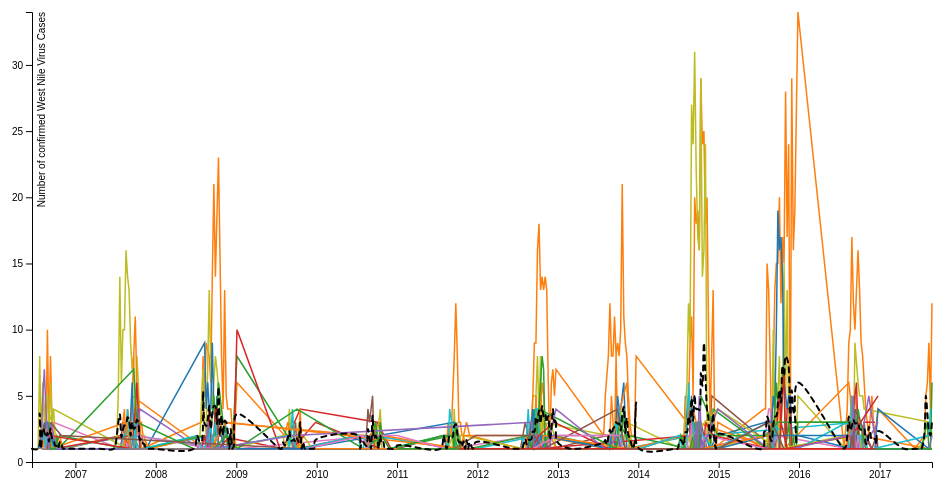
D3 v5 page, settled after 360 driven frames (6 s of simulated time); the page loaded 1 data file(s).


    var margin = {top: 20, right: 20, bottom: 30, left: 40},
      width = 960 - margin.left - margin.right,
      height = 500 - margin.top - margin.bottom;

      // append the svg object to the body of the page
      // append a 'group' element to 'svg'
      // moves the 'group' element to the top left margin
      var svg = d3.select("body").append("svg")
        .attr("width", width + margin.left + margin.right)
        .attr("height", height + margin.top + margin.bottom)
        .append("g")
        .attr("transform",
            "translate(" + margin.left + "," + margin.top + ")");

  //d3.timeParse
  //%U = week of the year
  //%Y = year
  var parseTime = d3.timeParse("%Y %U");

  var x = d3.scaleTime().range([0, width]),
      y = d3.scaleLinear().range([height, 0]),
      z = d3.scaleOrdinal(d3.schemeCategory10);

  //d3.line
  //TODO define the line functions
  var line = d3.line()
  .curve(d3.curveLinear)
  .x(d => x(d.date))
  .y(d => y(d.cases));

  var averageline = d3.line()
  .curve(d3.curveCatmullRom)
  .x(d => x(d.value.date))
  .y(d => y(d.value.mean));

  data = d3.csv("wnvhumancases.csv").then(data => {
      data.forEach(d => {
        d.date = parseTime(d.Year + ' ' + d["Week Reported"]);
        d.cases = +d["Positive Cases"];
      });

//console.log(data)
// group by county
      var counties = d3.nest()
      .key(d => d.County)
      .entries(data);
//console.log(counties)
// Average per county
      var average = d3.nest()
      .key(d => d.date)
      .rollup(v => {
        return {
          date: v[0].date,
          mean: d3.mean(v, d => d.cases)
        }
      })
      .entries(data);

//console.log(average)

      average.sort((a, b) => d3.ascending(a.value.date, b.value.date));

      x.domain(d3.extent(data, d => d.date));
      y.domain([0,d3.max(counties, c => d3.max(c.values, d => d.cases))]);
      z.domain(counties.map(c =>  c.key));

      svg.append("g")
          .attr("class", "axis axis--x")
          .attr("transform", "translate(0," + height + ")")
          .call(d3.axisBottom(x));

          svg.append("g")
          .attr("class", "axis axis--y")
          .call(d3.axisLeft(y))
          .append("text")
              .attr("transform", "rotate(-90)")
              .attr("y", 6)
              .attr("dy", "0.71em")
              .attr("fill", "#000")
              .text("Number of confirmed West Nile Virus Cases");

      var county = svg.selectAll(".county")
          .data(counties)
          .enter().append("g")
          .attr("class", "county");
// for each county, figure out for each day what the total number of cases were
      county.append("path")
          .attr("class", "line")
          .attr("d", d => line(d.values))
          .style("stroke", d =>  z(d.key));

      svg.append("path")
          .datum(average)
          .attr("fill", "none")
          .attr("stroke", "black")
          .attr("stroke-linejoin", "round")
          .attr("stroke-linecap", "round")
          .attr("stroke-width", 2)
          .style("stroke-dasharray", "5 5")
          .attr("d", averageline);

  });


### data: wnvhumancases.csv
Year, Week Reported, County, Positive Cases
2006, 35, Alameda, 1
2006, 33, Butte, 4
2006, 34, Butte, 1
2006, 35, Butte, 10
2006, 36, Butte, 2
2006, 37, Butte, 8
2006, 38, Butte, 3
2006, 39, Butte, 2
2006, 43, Butte, 1
2006, 31, Colusa, 1
2006, 35, Colusa, 1
2006, 41, Colusa, 1
2006, 34, Contra Costa, 3
2006, 35, Contra Costa, 1
2006, 36, Contra Costa, 1
2006, 37, Contra Costa, 1
2006, 38, Contra Costa, 1
2006, 39, Contra Costa, 1
2006, 34, El Dorado, 1
2006, 48, El Dorado, 1
2006, 30, Fresno, 1
2006, 33, Fresno, 3
2006, 34, Fresno, 1
2006, 35, Fresno, 2
2006, 36, Fresno, 1
2006, 41, Fresno, 1
2006, 45, Fresno, 1
2006, 46, Fresno, 1
2006, 32, Glenn, 2
2006, 34, Glenn, 1
2006, 35, Glenn, 3
2006, 36, Glenn, 2
2006, 37, Glenn, 1
2006, 39, Glenn, 3
2006, 39, Imperial, 1
2006, 25, Kern, 1
2006, 29, Kern, 1
2006, 30, Kern, 8
2006, 31, Kern, 1
2006, 32, Kern, 6
2006, 33, Kern, 3
2006, 34, Kern, 5
2006, 35, Kern, 5
2006, 36, Kern, 2
2006, 37, Kern, 6
2006, 38, Kern, 3
2006, 39, Kern, 4
2006, 40, Kern, 2
2006, 42, Kern, 1
2006, 46, Kern, 1
2006, 33, Kings, 1
2006, 36, Lake, 1
2006, 40, Lake, 1
2006, 32, Los Angeles, 1
2006, 34, Los Angeles, 1
2006, 35, Los Angeles, 1
2006, 37, Los Angeles, 2
2006, 38, Los Angeles, 3
2006, 39, Los Angeles, 1
2006, 41, Los Angeles, 2
... 1,566 more rows